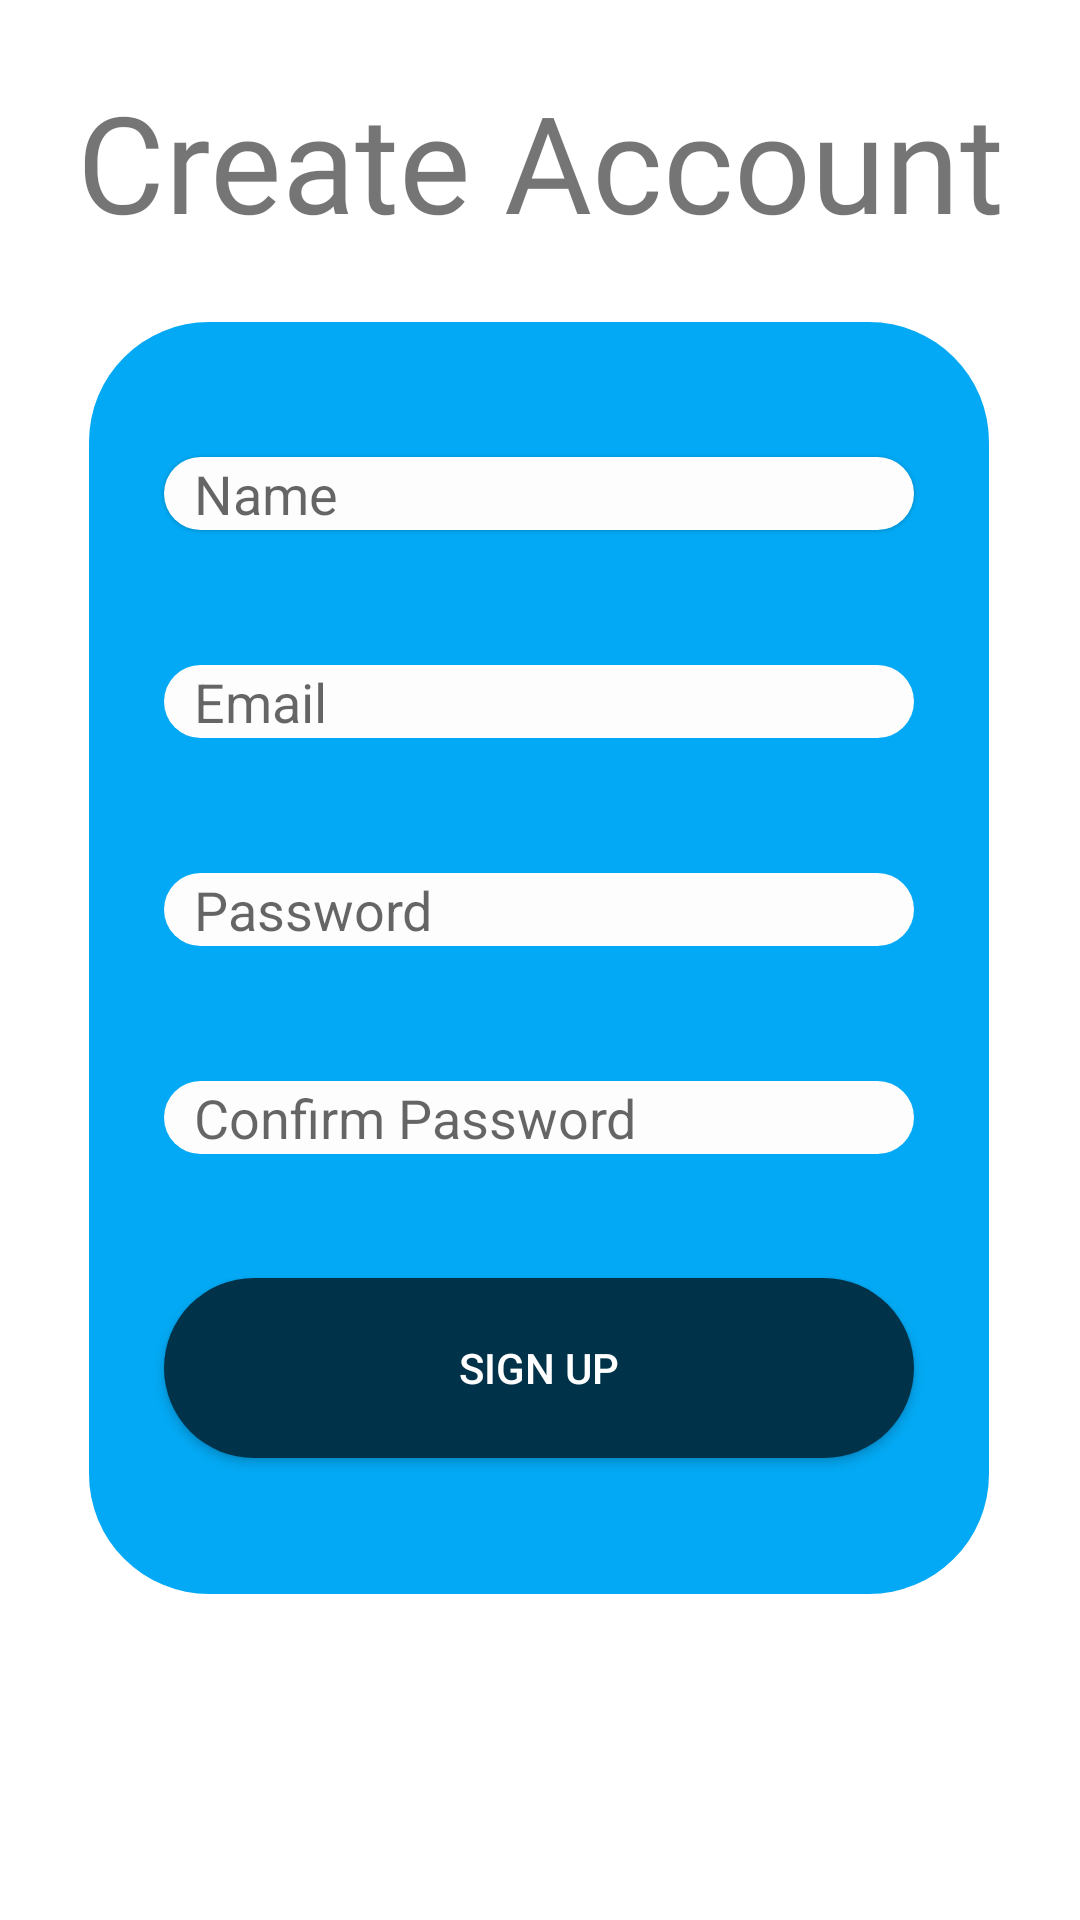

Write the Android layout XML for this screen, with the resource values it uses.
<!-- AndroidManifest.xml: application theme Theme.PigeonTracker -->
<!-- res/layout/activity_create__account.xml -->
<?xml version="1.0" encoding="utf-8"?>
<androidx.constraintlayout.widget.ConstraintLayout xmlns:android="http://schemas.android.com/apk/res/android"
    xmlns:app="http://schemas.android.com/apk/res-auto"
    xmlns:tools="http://schemas.android.com/tools"
    android:layout_width="match_parent"
    android:layout_height="match_parent"
    tools:context=".Create_Account">

    <TextView
        android:id="@+id/LoginTitle"
        android:layout_width="wrap_content"
        android:layout_height="93dp"
        android:fontFamily="@font/login_title"
        android:gravity="center"
        android:text="Create Account"
        android:textSize="45dp"
        app:layout_constraintBottom_toTopOf="@+id/constraintLayout2"
        app:layout_constraintEnd_toEndOf="parent"
        app:layout_constraintStart_toStartOf="parent"
        app:layout_constraintTop_toTopOf="parent" />

    <androidx.constraintlayout.widget.ConstraintLayout
        android:id="@+id/constraintLayout2"
        android:layout_width="300dp"
        android:layout_height="424dp"
        android:background="@drawable/login_background"
        android:orientation="vertical"
        app:layout_constraintBottom_toBottomOf="parent"
        app:layout_constraintEnd_toEndOf="parent"
        app:layout_constraintHorizontal_bias="0.495"
        app:layout_constraintStart_toStartOf="parent"
        app:layout_constraintTop_toTopOf="parent"
        app:layout_constraintVertical_bias="0.497">

        <EditText
            android:id="@+id/NameEditBox"
            android:layout_width="250dp"
            android:layout_height="wrap_content"
            android:layout_marginTop="45dp"
            android:background="@drawable/login_text"
            android:elevation="@dimen/material_emphasis_medium"
            android:hint="Name"
            android:inputType="text"
            android:paddingStart="10dp"
            app:layout_constraintEnd_toEndOf="parent"
            app:layout_constraintStart_toStartOf="parent"
            app:layout_constraintTop_toTopOf="parent" />

        <EditText
            android:id="@+id/EmailEditBox"
            android:layout_width="250dp"
            android:layout_height="wrap_content"
            android:layout_marginTop="45dp"
            android:background="@drawable/login_text"
            android:hint="Email"
            android:inputType="textEmailAddress"
            android:paddingStart="10dp"
            app:layout_constraintEnd_toEndOf="parent"
            app:layout_constraintStart_toStartOf="parent"
            app:layout_constraintTop_toBottomOf="@+id/NameEditBox" />

        <EditText
            android:id="@+id/PasswordEditBox"
            android:layout_width="250dp"
            android:layout_height="wrap_content"
            android:layout_marginTop="45dp"
            android:background="@drawable/login_text"
            android:hint="Password"
            android:inputType="textPassword"
            android:paddingStart="10dp"
            app:layout_constraintEnd_toEndOf="parent"
            app:layout_constraintStart_toStartOf="parent"
            app:layout_constraintTop_toBottomOf="@+id/EmailEditBox" />

        <EditText
            android:id="@+id/PasswordConfirmEditBox"
            android:layout_width="250dp"
            android:layout_height="wrap_content"
            android:layout_marginTop="45dp"
            android:background="@drawable/login_text"
            android:hint="Confirm Password"
            android:inputType="textPassword"
            android:paddingStart="10dp"
            app:layout_constraintEnd_toEndOf="parent"
            app:layout_constraintStart_toStartOf="parent"
            app:layout_constraintTop_toBottomOf="@+id/PasswordEditBox" />

        <Button
            android:layout_width="250dp"
            android:layout_height="60dp"
            android:background="@drawable/login_buttons"
            android:text="Sign Up"
            android:textColor="@color/white"
            app:layout_constraintBottom_toBottomOf="parent"
            app:layout_constraintEnd_toEndOf="parent"
            app:layout_constraintStart_toStartOf="parent"
            app:layout_constraintTop_toBottomOf="@+id/PasswordConfirmEditBox"
            app:layout_constraintVertical_bias="0.477" />


    </androidx.constraintlayout.widget.ConstraintLayout>

</androidx.constraintlayout.widget.ConstraintLayout>
<!-- resources referenced by this layout -->
<resources>
  <color name="white">#FFFFFFFF</color>
  <!-- drawable login_background (drawable) -->
  <?xml version="1.0" encoding="utf-8"?>
  <shape xmlns:android="http://schemas.android.com/apk/res/android" android:shape="rectangle">
      <solid android:color="#03A9F4"/>
      <corners android:radius="40dp"/>
  </shape>
  <!-- drawable login_buttons (drawable) -->
  <?xml version="1.0" encoding="utf-8"?>
  <shape xmlns:android="http://schemas.android.com/apk/res/android" android:shape="rectangle">
      <solid android:color="#00334A"/>
      <corners android:radius="40dp"/>
  </shape>
  <!-- drawable login_text (drawable) -->
  <?xml version="1.0" encoding="utf-8"?>
  <shape xmlns:android="http://schemas.android.com/apk/res/android">
      <solid android:color="#FDFDFD"/>
      <corners android:radius="40dp"/>
  </shape>
  <style name="Theme.PigeonTracker" parent="Theme.MaterialComponents.DayNight.NoActionBar">
          
          <item name="colorPrimary">@color/purple_500</item>
          <item name="colorPrimaryVariant">@color/purple_700</item>
          <item name="colorOnPrimary">@color/white</item>
          
          <item name="colorSecondary">@color/teal_200</item>
          <item name="colorSecondaryVariant">@color/teal_700</item>
          <item name="colorOnSecondary">@color/black</item>
          
          <item name="android:statusBarColor" tools:targetApi="l">?attr/colorPrimaryVariant</item>
          
      </style>
  <color name="purple_500">#FF6200EE</color>
  <color name="purple_700">#FF3700B3</color>
  <color name="teal_200">#FF03DAC5</color>
  <color name="teal_700">#FF018786</color>
  <color name="black">#FF000000</color>
</resources>
